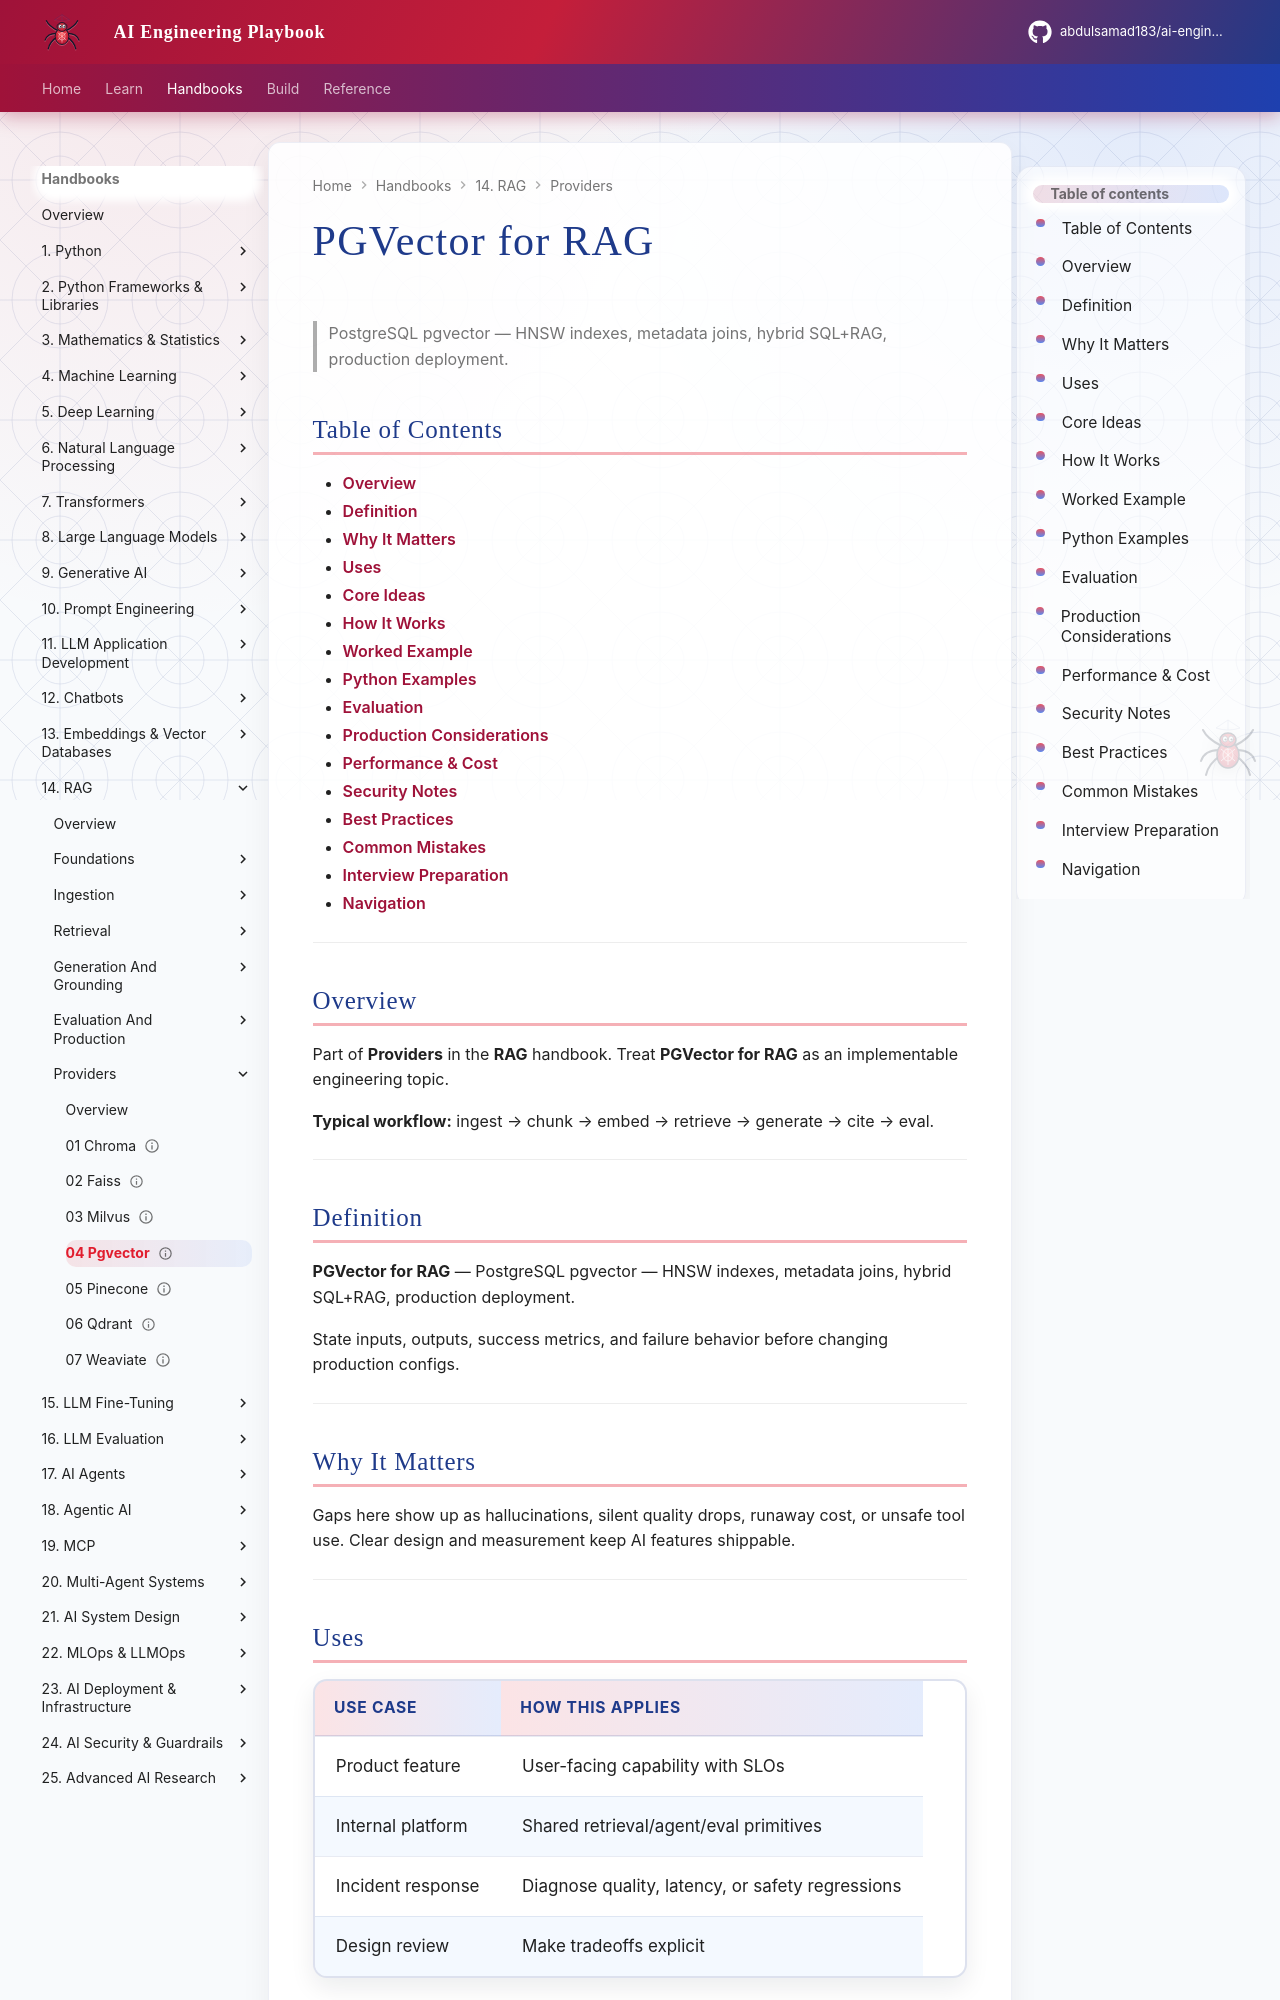

repository: abdulsamad183/ai-engineering-playbook · page: domains/rag/providers/04-pgvector/index.html · generator: mkdocs

---
title: "PGVector for RAG"
description: "PostgreSQL pgvector — HNSW indexes, metadata joins, hybrid SQL+RAG, production deployment."
domain: rag
tags: [providers, rag]
status: published
created: 2026-08-11
updated: 2026-08-12
version: "2.0"
related:
  - ../README.md
  - ../../embeddings-vector-databases/README.md
  - ../../prompt-engineering/README.md
  - ../../ai-evaluation/README.md
---

# PGVector for RAG

> PostgreSQL pgvector — HNSW indexes, metadata joins, hybrid SQL+RAG, production deployment.

## Table of Contents

- [Overview](#overview)
- [Definition](#definition)
- [Why It Matters](#why-it-matters)
- [Uses](#uses)
- [Core Ideas](#core-ideas)
- [How It Works](#how-it-works)
- [Worked Example](#worked-example)
- [Python Examples](#python-examples)
- [Evaluation](#evaluation)
- [Production Considerations](#production-considerations)
- [Performance & Cost](#performance--cost)
- [Security Notes](#security-notes)
- [Best Practices](#best-practices)
- [Common Mistakes](#common-mistakes)
- [Interview Preparation](#interview-preparation)
- [Navigation](#navigation)

---

## Overview

Part of **Providers** in the **RAG** handbook. Treat **PGVector for RAG** as an implementable engineering topic.

**Typical workflow:** ingest → chunk → embed → retrieve → generate → cite → eval.

---

## Definition

**PGVector for RAG** — PostgreSQL pgvector — HNSW indexes, metadata joins, hybrid SQL+RAG, production deployment.

State inputs, outputs, success metrics, and failure behavior before changing production configs.

---

## Why It Matters

Gaps here show up as hallucinations, silent quality drops, runaway cost, or unsafe tool use. Clear design and measurement keep AI features shippable.

---
